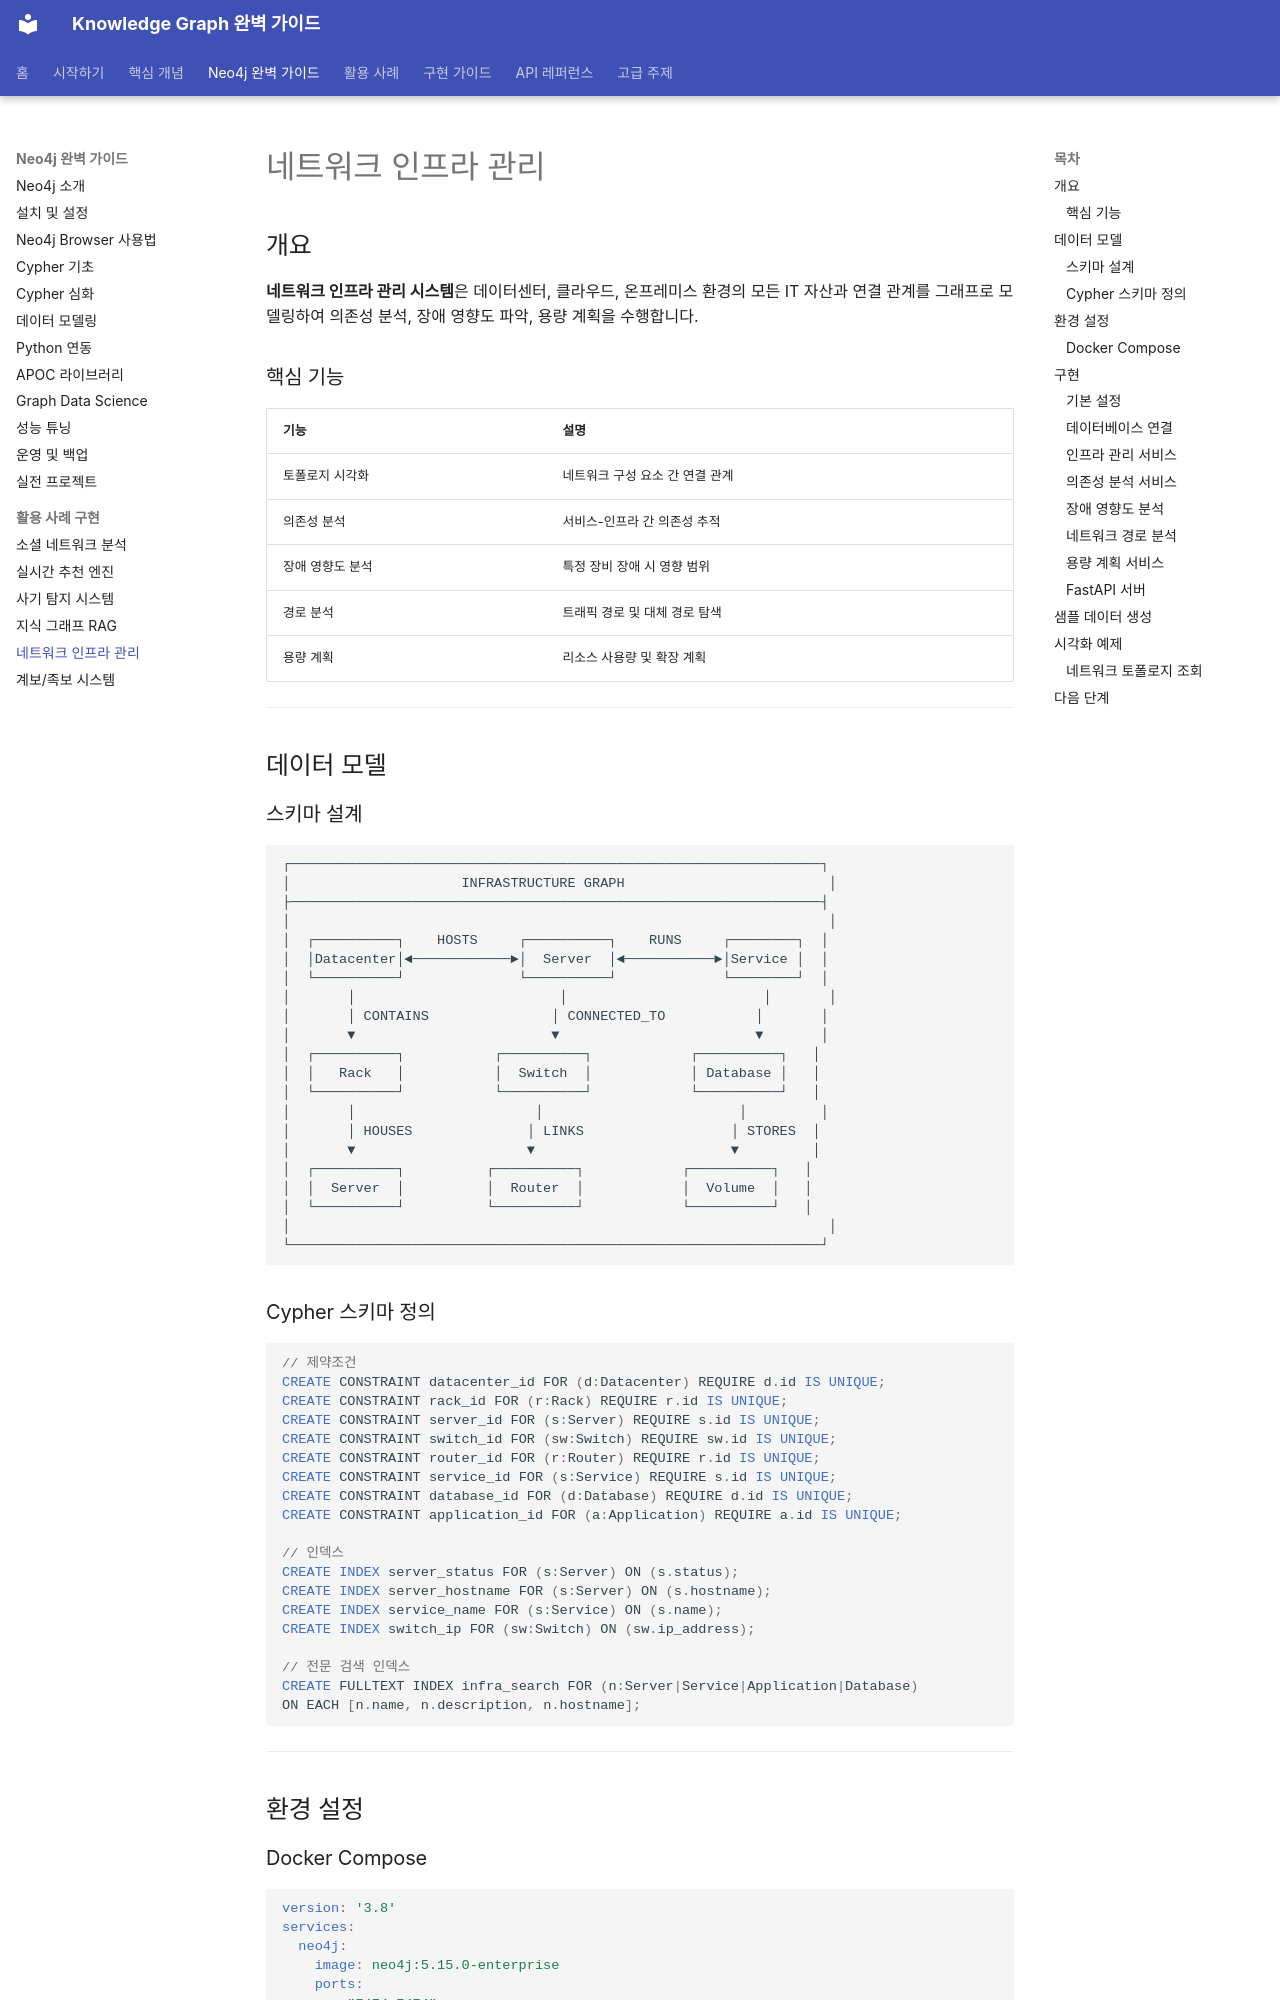

repository: mypalesong/ngraph · page: neo4j/use-cases/network-infrastructure/index.html · generator: mkdocs

# 네트워크 인프라 관리

## 개요

**네트워크 인프라 관리 시스템**은 데이터센터, 클라우드, 온프레미스 환경의 모든 IT 자산과 연결 관계를 그래프로 모델링하여 의존성 분석, 장애 영향도 파악, 용량 계획을 수행합니다.

### 핵심 기능

| 기능 | 설명 |
|------|------|
| 토폴로지 시각화 | 네트워크 구성 요소 간 연결 관계 |
| 의존성 분석 | 서비스-인프라 간 의존성 추적 |
| 장애 영향도 분석 | 특정 장비 장애 시 영향 범위 |
| 경로 분석 | 트래픽 경로 및 대체 경로 탐색 |
| 용량 계획 | 리소스 사용량 및 확장 계획 |

---

## 데이터 모델

### 스키마 설계

```
┌─────────────────────────────────────────────────────────────────┐
│                     INFRASTRUCTURE GRAPH                         │
├─────────────────────────────────────────────────────────────────┤
│                                                                  │
│  ┌──────────┐    HOSTS     ┌──────────┐    RUNS     ┌────────┐  │
│  │Datacenter│◄────────────►│  Server  │◄───────────►│Service │  │
│  └──────────┘              └──────────┘             └────────┘  │
│       │                         │                        │       │
│       │ CONTAINS               │ CONNECTED_TO           │       │
│       ▼                        ▼                        ▼       │
│  ┌──────────┐           ┌──────────┐            ┌──────────┐   │
│  │   Rack   │           │  Switch  │            │ Database │   │
│  └──────────┘           └──────────┘            └──────────┘   │
│       │                      │                        │         │
│       │ HOUSES              │ LINKS                  │ STORES  │
│       ▼                     ▼                        ▼         │
│  ┌──────────┐          ┌──────────┐            ┌──────────┐   │
│  │  Server  │          │  Router  │            │  Volume  │   │
│  └──────────┘          └──────────┘            └──────────┘   │
│                                                                  │
└─────────────────────────────────────────────────────────────────┘
```

### Cypher 스키마 정의

```cypher
// 제약조건
CREATE CONSTRAINT datacenter_id FOR (d:Datacenter) REQUIRE d.id IS UNIQUE;
CREATE CONSTRAINT rack_id FOR (r:Rack) REQUIRE r.id IS UNIQUE;
CREATE CONSTRAINT server_id FOR (s:Server) REQUIRE s.id IS UNIQUE;
CREATE CONSTRAINT switch_id FOR (sw:Switch) REQUIRE sw.id IS UNIQUE;
CREATE CONSTRAINT router_id FOR (r:Router) REQUIRE r.id IS UNIQUE;
CREATE CONSTRAINT service_id FOR (s:Service) REQUIRE s.id IS UNIQUE;
CREATE CONSTRAINT database_id FOR (d:Database) REQUIRE d.id IS UNIQUE;
CREATE CONSTRAINT application_id FOR (a:Application) REQUIRE a.id IS UNIQUE;

// 인덱스
CREATE INDEX server_status FOR (s:Server) ON (s.status);
CREATE INDEX server_hostname FOR (s:Server) ON (s.hostname);
CREATE INDEX service_name FOR (s:Service) ON (s.name);
CREATE INDEX switch_ip FOR (sw:Switch) ON (sw.ip_address);

// 전문 검색 인덱스
CREATE FULLTEXT INDEX infra_search FOR (n:Server|Service|Application|Database)
ON EACH [n.name, n.description, n.hostname];
```

---

## 환경 설정

### Docker Compose

```yaml
version: '3.8'
services:
  neo4j:
    image: neo4j:5.15.0-enterprise
    ports:
      - "7474:7474"
      - "7687:7687"
    environment:
      - NEO4J_AUTH=neo4j/infrastructure123
      - NEO4J_ACCEPT_LICENSE_AGREEMENT=yes
      - NEO4J_PLUGINS=["apoc", "graph-data-science"]
    volumes:
      - neo4j_data:/data

  infra-api:
    build: .
    ports:
      - "8000:8000"
    environment:
      - NEO4J_URI=bolt://neo4j:7687
      - NEO4J_USER=neo4j
      - NEO4J_PASSWORD=infrastructure123
    depends_on:
      - neo4j

  prometheus:
    image: prom/prometheus:latest
    ports:
      - "9090:9090"
    volumes:
      - ./prometheus.yml:/etc/prometheus/prometheus.yml

  grafana:
    image: grafana/grafana:latest
    ports:
      - "3000:3000"
    depends_on:
      - prometheus

volumes:
  neo4j_data:
```

---

## 구현
